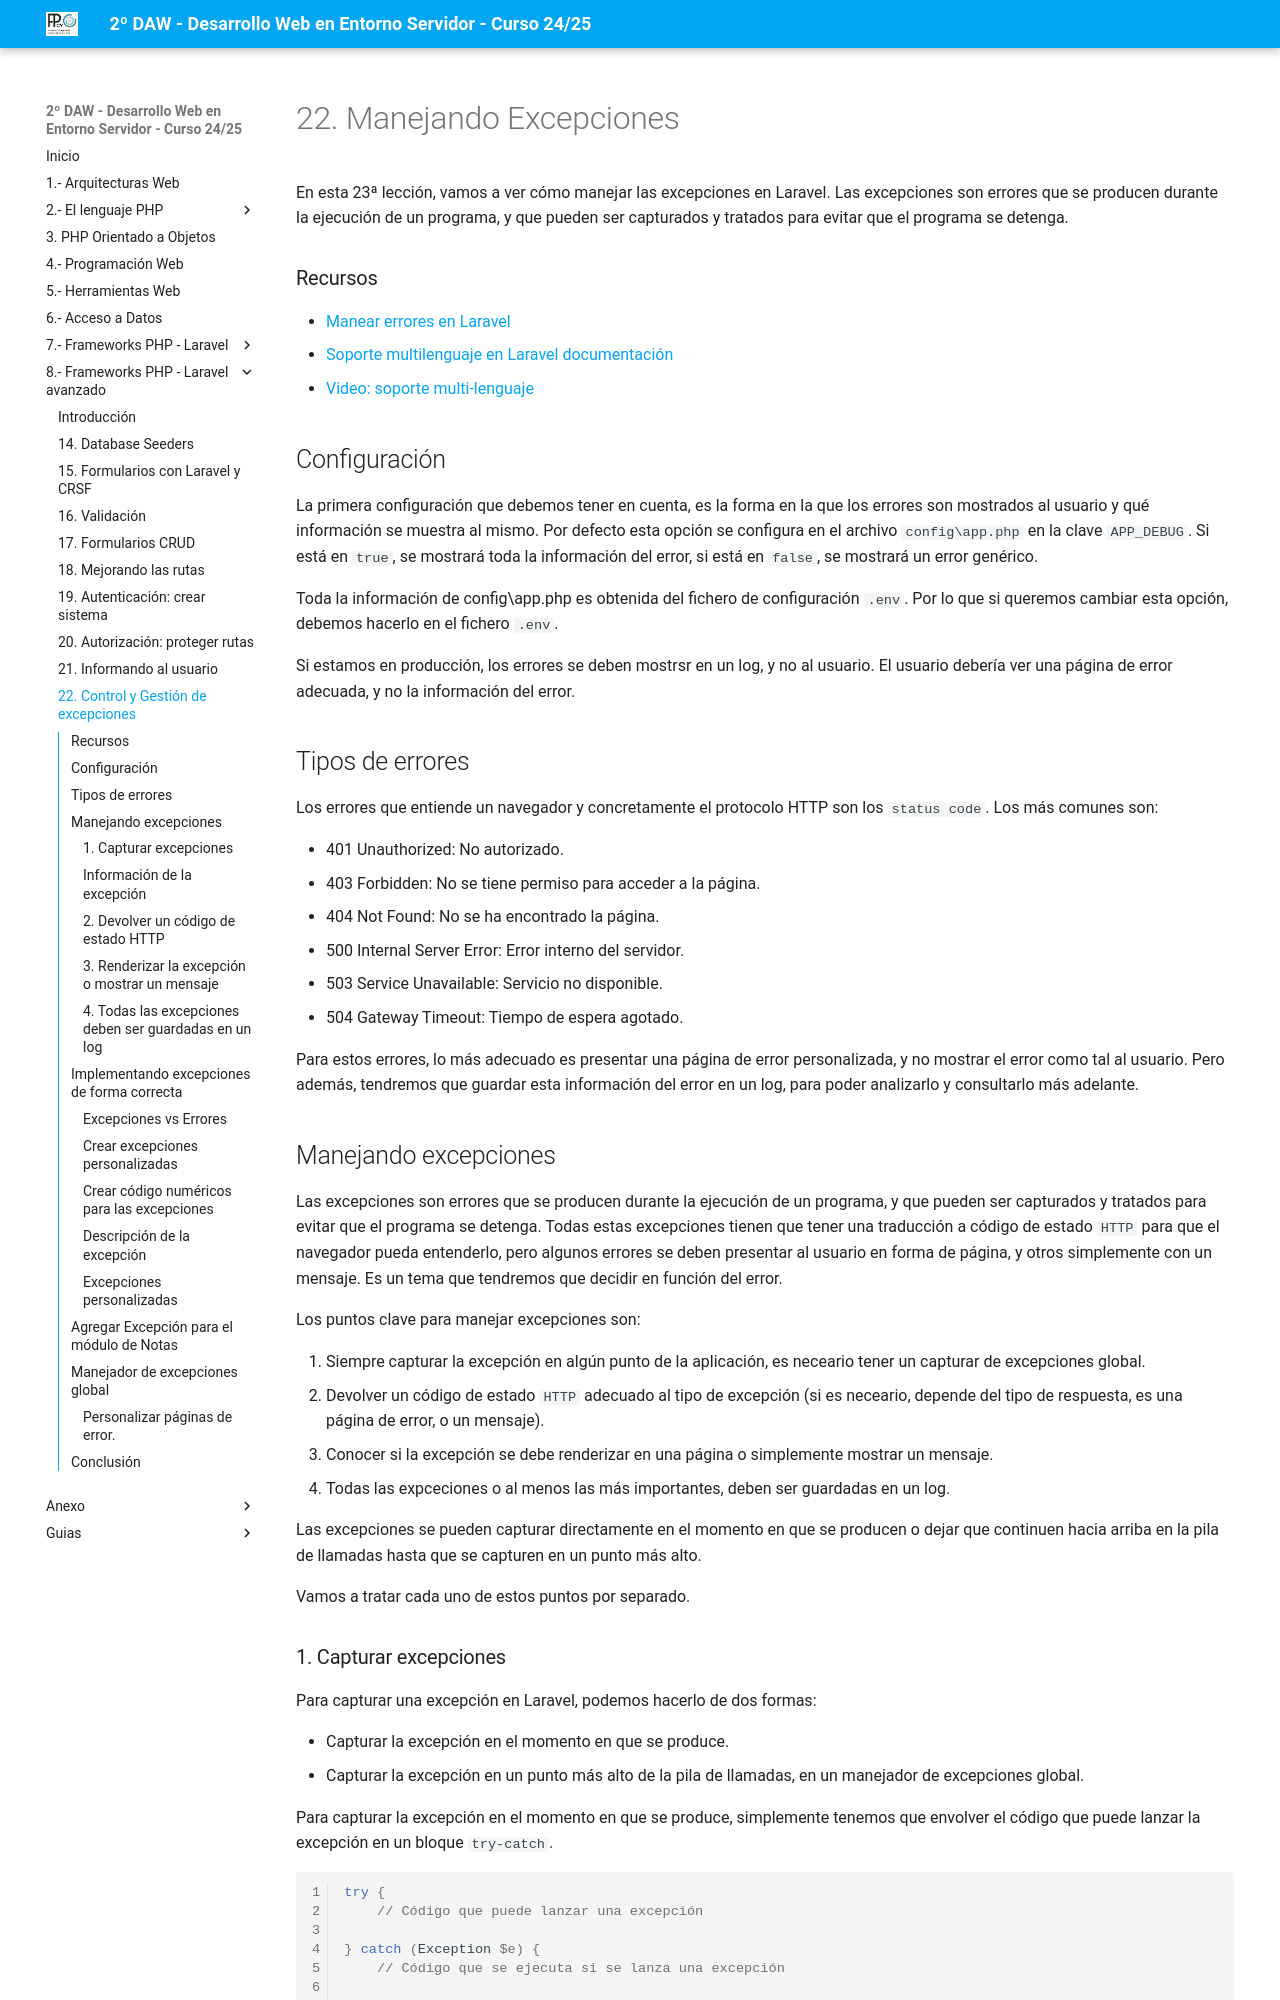

repository: jssdocente/dwes2425d · page: temas/08/22.Manejando-excepciones.html · generator: mkdocs

# 22. Manejando Excepciones

En esta 23ª lección, vamos a ver cómo manejar las excepciones en Laravel. Las excepciones son errores que se producen durante la ejecución de un programa, y que pueden ser capturados y tratados para evitar que el programa se detenga.

### Recursos

- [Manear errores en Laravel](https://laravel.com/docs/11.x/errors)
- [Soporte multilenguaje en Laravel documentación](https://laravel.com/docs/11.x/localization)
- [Video: soporte multi-lenguaje](https://youtu.be/4cFtky9GlbU?list=PLpKWS6gp0jd8wsN5wSDwEFcvkD6nQ66yM)

## Configuración

La primera configuración que debemos tener en cuenta, es la forma en la que los errores son mostrados al usuario y qué información se muestra al mismo.
Por defecto esta opción se configura en el archivo `config\app.php` en la clave `APP_DEBUG`. Si está en `true`, se mostrará toda la información del error, si está en `false`, se mostrará un error genérico.

Toda la información de config\app.php es obtenida del fichero de configuración `.env`. Por lo que si queremos cambiar esta opción, debemos hacerlo en el fichero `.env`.

Si estamos en producción, los errores se deben mostrsr en un log, y no al usuario. El usuario debería ver una página de error adecuada, y no la información del error.

## Tipos de errores

Los errores que entiende un navegador y concretamente el protocolo HTTP son los `status code`. Los más comunes son:

- 401 Unauthorized: No autorizado.
- 403 Forbidden: No se tiene permiso para acceder a la página.
- 404 Not Found: No se ha encontrado la página.
- 500 Internal Server Error: Error interno del servidor.
- 503 Service Unavailable: Servicio no disponible.
- 504 Gateway Timeout: Tiempo de espera agotado.

Para estos errores, lo más adecuado es presentar una página de error personalizada, y no mostrar el error como tal al usuario. 
Pero además, tendremos que guardar esta información del error en un log, para poder analizarlo y consultarlo más adelante.


## Manejando excepciones

Las excepciones son errores que se producen durante la ejecución de un programa, y que pueden ser capturados y tratados para evitar que el programa se detenga. 
Todas estas excepciones tienen que tener una traducción a código de estado `HTTP` para que el navegador pueda entenderlo, 
pero algunos errores se deben presentar al usuario en forma de página, y otros simplemente con un mensaje. Es un tema que tendremos que decidir en función del error.

Los puntos clave para manejar excepciones son:

1. Siempre capturar la excepción en algún punto de la aplicación, es neceario tener un capturar de excepciones global.
2. Devolver un código de estado `HTTP` adecuado al tipo de excepción (si es neceario, depende del tipo de respuesta, es una página de error, o un mensaje).
3. Conocer si la excepción se debe renderizar en una página o simplemente mostrar un mensaje.
4. Todas las expceciones o al menos las más importantes, deben ser guardadas en un log.

Las excepciones se pueden capturar directamente en el momento en que se producen o dejar que continuen hacia arriba en la pila de llamadas hasta que se capturen en un punto más alto.

Vamos a tratar cada uno de estos puntos por separado.
